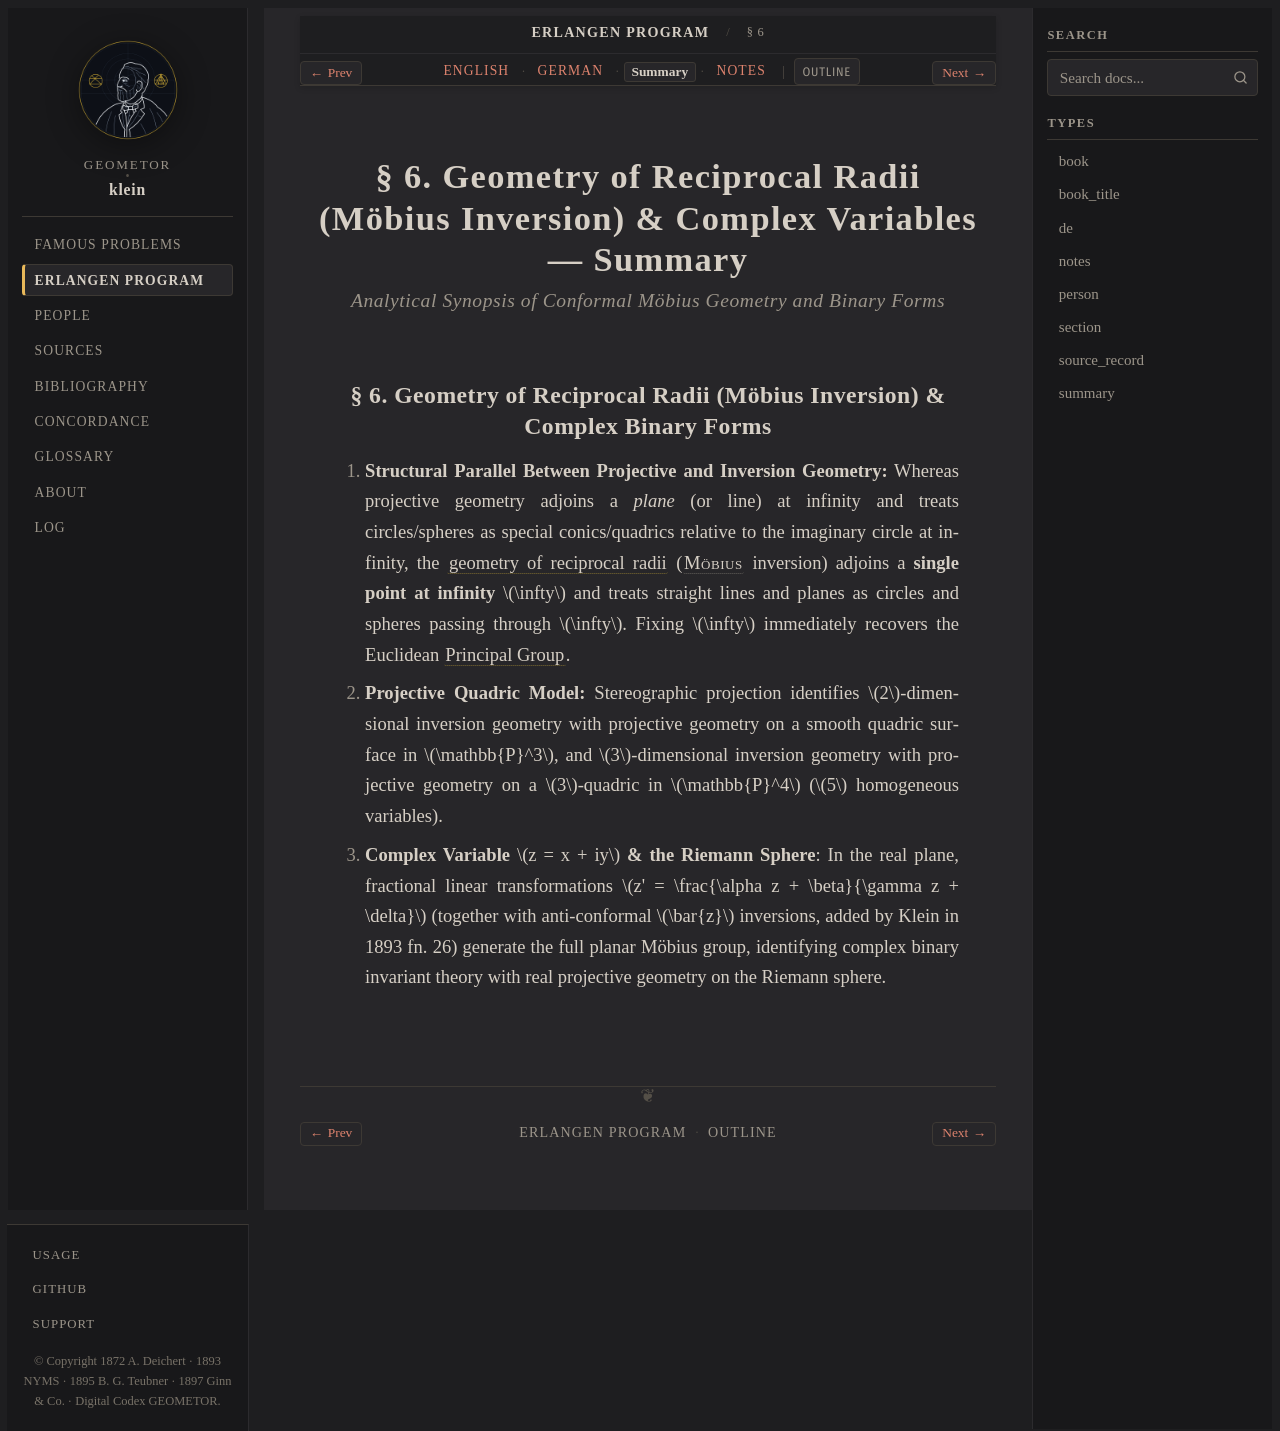

repository: geometor/klein · page: erlangen_program/sec_06/summary.html · generator: sphinx

:type: summary
:title: § 6: Geometry of Reciprocal Radii & Complex Variables — Summary
:layout: book
:canonical_id: § 6
:order: 7

.. _ep-sec_06-summary:
.. _ep-sec-06-summary:
.. _ep-sec-06-07-inversion-lie-spheres-summary:

§ 6. Geometry of Reciprocal Radii (Möbius Inversion) & Complex Variables — Summary
==================================================================================

.. rubric:: Analytical Synopsis of Conformal Möbius Geometry and Binary Forms

§ 6. Geometry of Reciprocal Radii (Möbius Inversion) & Complex Binary Forms
---------------------------------------------------------------------------

1. **Structural Parallel Between Projective and Inversion Geometry:**
   Whereas projective geometry adjoins a *plane* (or line) at infinity and treats circles/spheres as special conics/quadrics relative to the imaginary circle at infinity, the :term:`geometry of reciprocal radii <reciprocal-radii>` (:person:`Möbius <moebius>` inversion) adjoins a **single point at infinity** :math:`\infty` and treats straight lines and planes as circles and spheres passing through :math:`\infty`. Fixing :math:`\infty` immediately recovers the Euclidean :term:`Principal Group <principal-group>`.
2. **Projective Quadric Model:**
   Stereographic projection identifies :math:`2`-dimensional inversion geometry with projective geometry on a smooth quadric surface in :math:`\mathbb{P}^3`, and :math:`3`-dimensional inversion geometry with projective geometry on a :math:`3`-quadric in :math:`\mathbb{P}^4` (:math:`5` homogeneous variables).
3. **Complex Variable** :math:`z = x + iy` **& the Riemann Sphere**:
   In the real plane, fractional linear transformations :math:`z' = \frac{\alpha z + \beta}{\gamma z + \delta}` (together with anti-conformal :math:`\bar{z}` inversions, added by Klein in 1893 fn. 26) generate the full planar Möbius group, identifying complex binary invariant theory with real projective geometry on the Riemann sphere.
